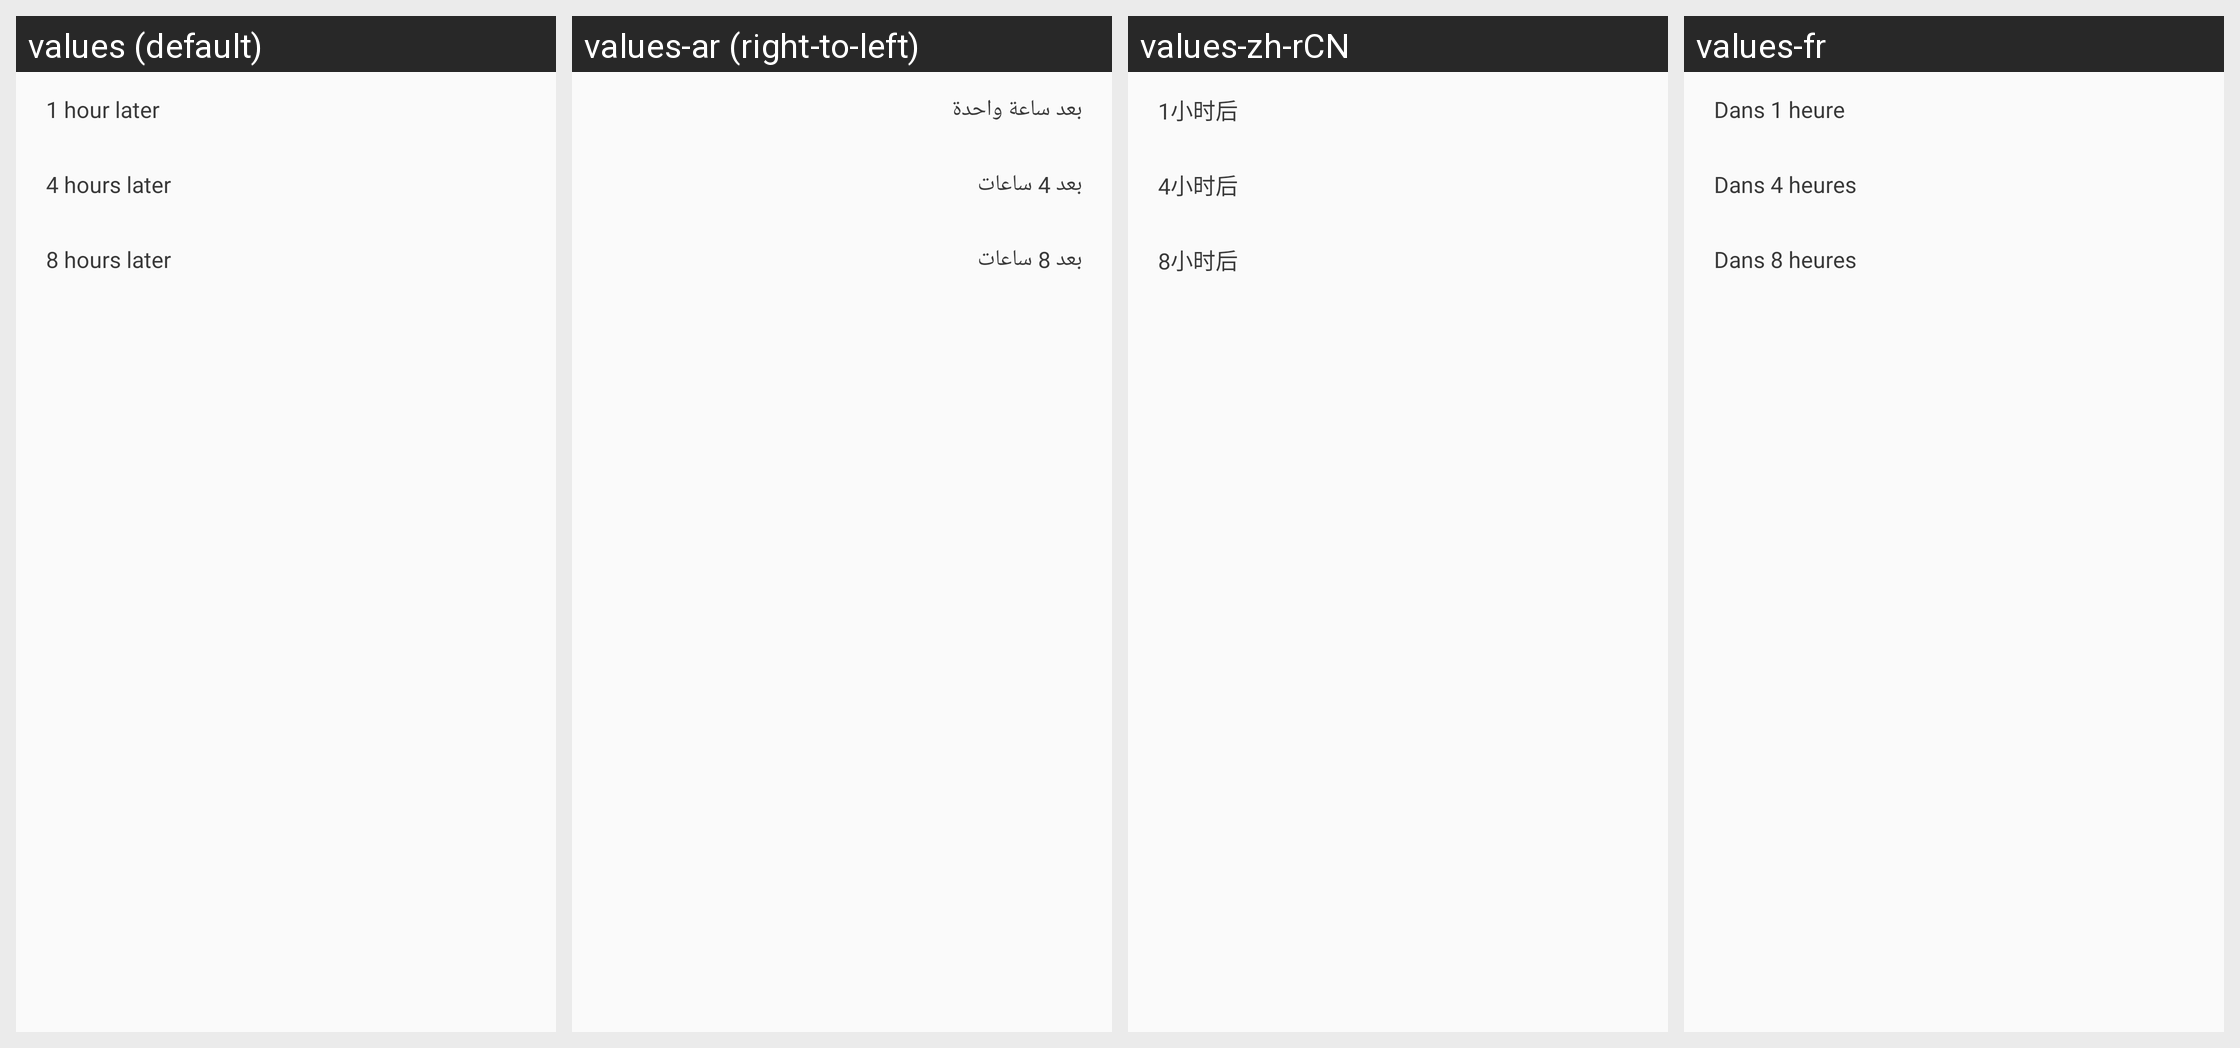

The Android screen above is rendered under several locales of the same app. Produce the string resources it draws, with the default and per-locale values.
Android screen res/layout/install_delay_dialog_schedule_choice.xml rendered under 4 locales, left to right: values (default), values-ar (right-to-left), values-zh-rCN, values-fr. Device: Nexus 5 (rendered at 1080×1920; each locale shown at half size, 540×960, under a caption strip naming it); theme Base.AppTheme.
Other locales in the repository, not shown: values-bg, values-bn-rIN, values-cs, values-da, values-de, values-el, values-es, values-es-rUS, values-et, values-fa-rIR, values-fi, values-hi, values-hr, values-hu, values-in, values-it, values-iw, values-ja, values-ko, values-lt, values-lv, values-nb, values-nl, values-no, values-pl, values-pt-rBR, values-pt-rPT, values-ro, values-ru, values-sk, values-sl, values-sq-rAL, values-sr-rRS, values-sv, values-th, values-tr, values-uk-rUA, values-vi, values-zh-rHK, values-zh-rTW.
Strings drawn on this screen, with the default value and each locale's value (text and hints the layout hard-codes, and strings that could not be matched under every locale, appear in the picture but are not listed):

pop_install_schedule1
  values: 1 hour later
  values-ar: بعد ساعة واحدة
  values-zh-rCN: 1小时后
  values-fr: Dans 1 heure

pop_install_schedule2
  values: 4 hours later
  values-ar: بعد 4 ساعات
  values-zh-rCN: 4小时后
  values-fr: Dans 4 heures

pop_install_schedule3
  values: 8 hours later
  values-ar: بعد 8 ساعات
  values-zh-rCN: 8小时后
  values-fr: Dans 8 heures
